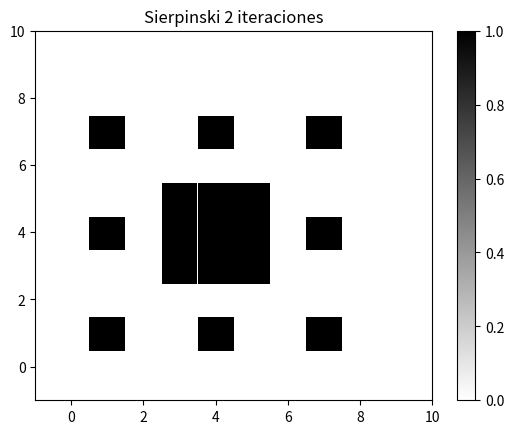

Write the Python code that produced this figure.
import matplotlib.pyplot as plt
import numpy as np
import math


def Sierpinski(n: int, mapa: str) -> np.ndarray:
    p1 = []
    puntoscentrales = []
    centro = [(int(3**n/2), int(3**n/2))]
    puntoscentrales.append(centro)
    for i in range(1, n):
        nuevosPuntos = []
        for x in range(0, 3**n):
            for y in range(0, 3**n):
                for j in range(0, 8 ** (i-1)):
                    if (x-int(puntoscentrales[i-1][j][0]))**2+(y-int(puntoscentrales[i-1][j][1]))**2 == 2*((3**(n-i))**2)\
                            or (abs(x-int(puntoscentrales[i-1][j][0])) == 3**(n-i) and abs(y-int(puntoscentrales[i-1][j][1])) == 0)\
                            or (abs(x-int(puntoscentrales[i-1][j][0])) == 0 and abs(y-int(puntoscentrales[i-1][j][1])) == 3**(n-i)):
                        nuevosPuntos.append((x, y))
                        p1.append((x, y))
        puntoscentrales.append(nuevosPuntos)
    print(puntoscentrales)
    relleno = []
    for k in range(0, n):
        for x1 in range(0, 3**n+1):
            for y1 in range(0, 3**n+1):
                for j1 in range(0, 8 ** k):
                    if abs(x1-int(puntoscentrales[k][j1][0])) <= (int(3**(n-k-1)/2)) and abs(y1-int(puntoscentrales[k][j1][1])) <= (int(3**(n-k-1)/2)):
                        relleno.append((x1, y1))

    t = p1 + relleno + centro

    X = np.array([[0 for e in range(3**n+1)] for f in range(3**n+1)], dtype=float)
    valor = 0
    for e in range(3**n):
        for f in range(3**n):
            X[e][f] = valor
        valor = valor + 1
    Y = X.T
    u = np.array([[0 for i in range(3**n+1)] for j in range(3**n+1)], dtype=float)
    for dato in t:
        for i in range(3**n):
            if i == dato[0]:
                for j in range(3**n):
                    if j == dato[1]:
                        u[i][j] = 1
    dimension = [2000, 669, 96, 13, 5]

    plt.clf()
    plt.close()
    size = dimension[n-1]
    size = math.ceil(size)
    cm = plt.cm.get_cmap(mapa)
    plt.scatter(X, Y, c=u, s=size, cmap=cm, marker=u's', linewidths=0)
    plt.ylim(ymax=3**n+1, ymin=-1)
    plt.xlim(xmax=3**n+1, xmin=-1)
    plt.colorbar()
    plt.title('Sierpinski ' + str(n) + ' iteraciones')
    plt.show()
    return [u]


print(Sierpinski(2, 'binary'))

